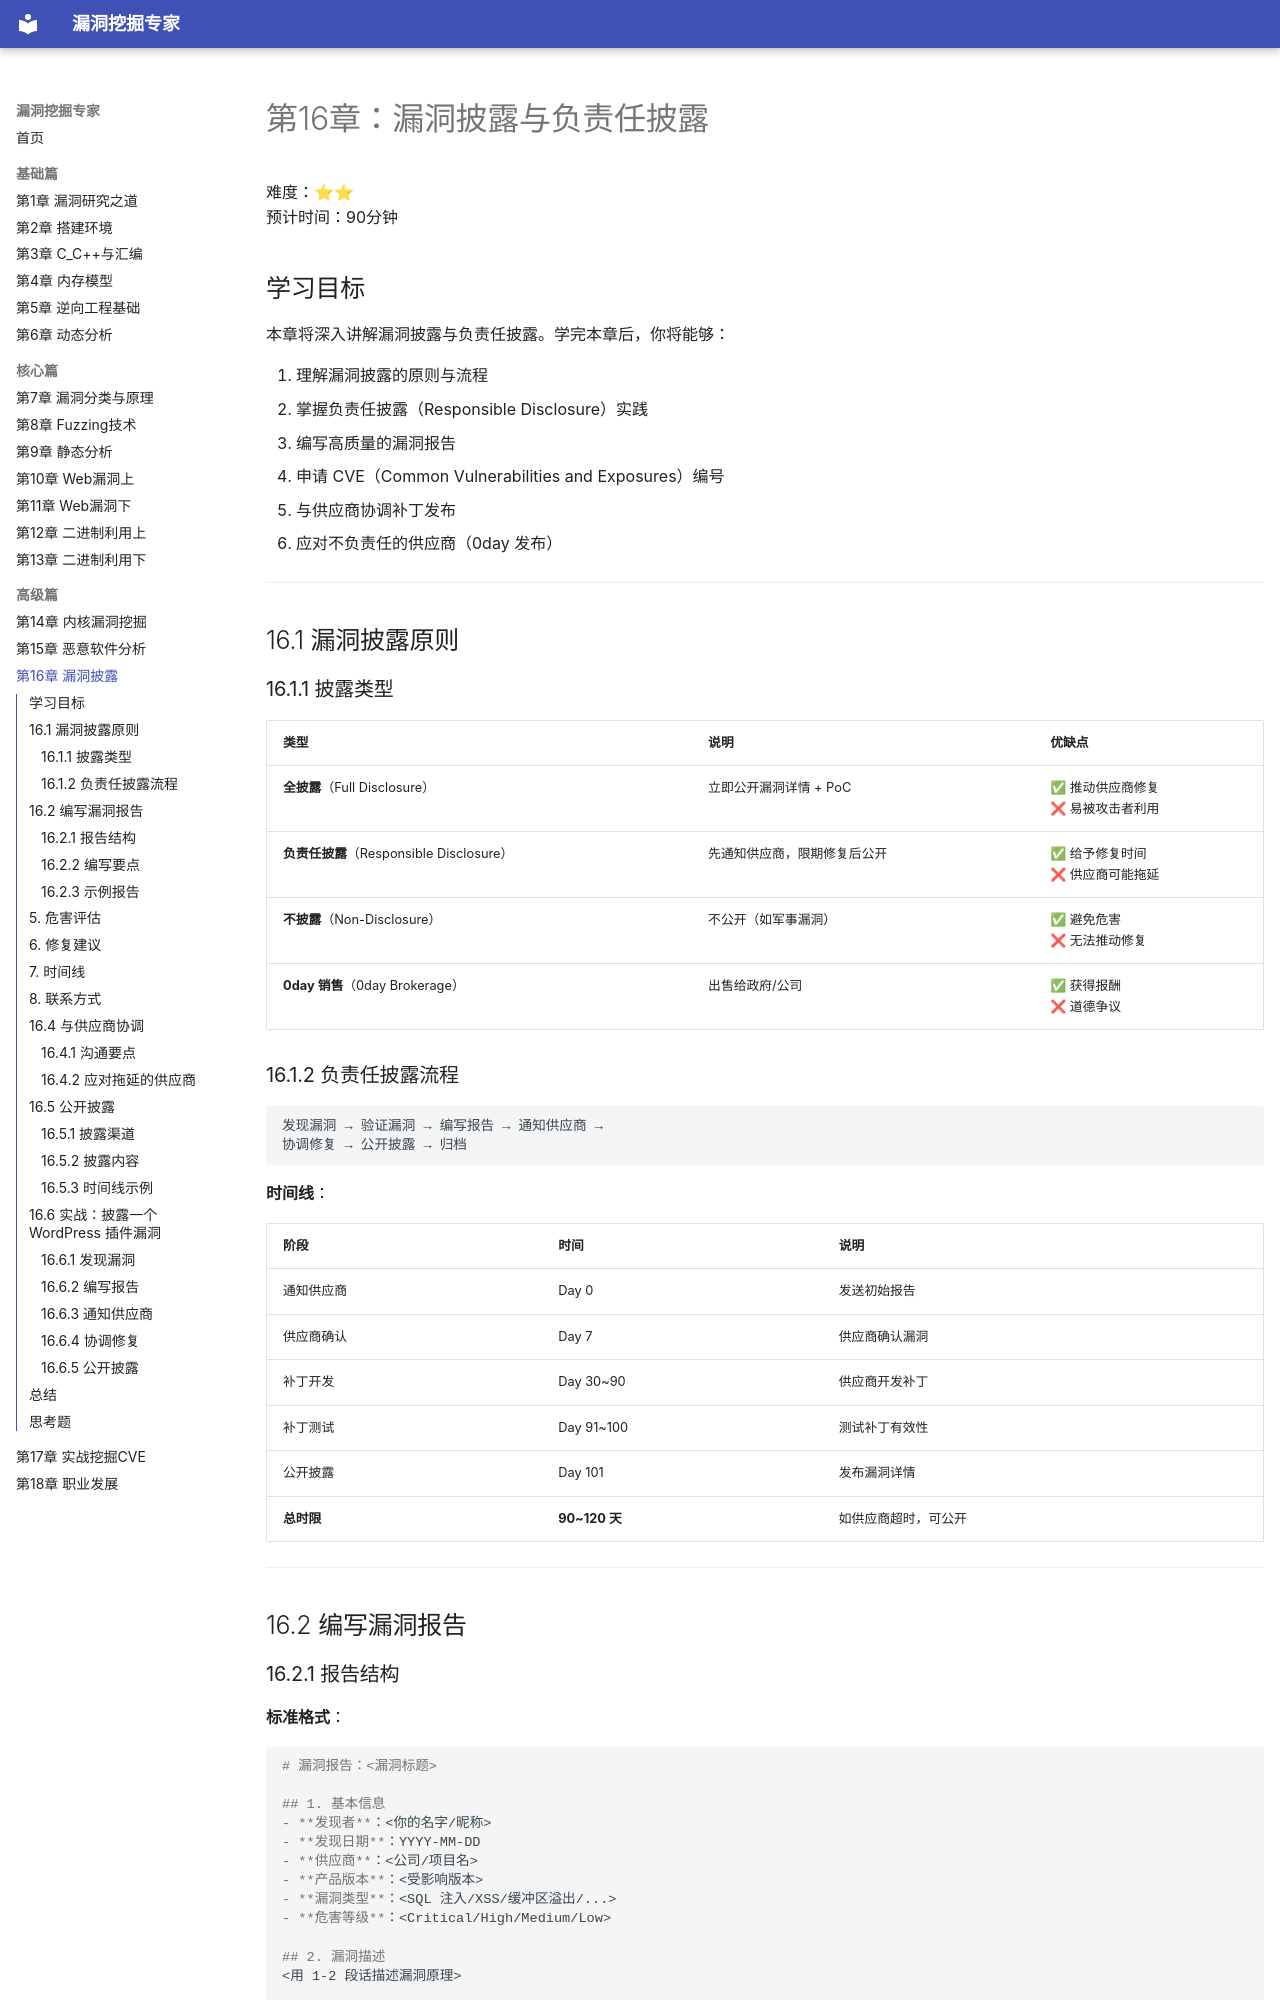

repository: yang123-BB/vuln-expert-guide · page: chapters/ch16/index.html · generator: mkdocs

# 第16章：漏洞披露与负责任披露

难度：⭐⭐  
预计时间：90分钟

## 学习目标

本章将深入讲解漏洞披露与负责任披露。学完本章后，你将能够：

1. 理解漏洞披露的原则与流程
2. 掌握负责任披露（Responsible Disclosure）实践
3. 编写高质量的漏洞报告
4. 申请 CVE（Common Vulnerabilities and Exposures）编号
5. 与供应商协调补丁发布
6. 应对不负责任的供应商（0day 发布）

---

## 16.1 漏洞披露原则

### 16.1.1 披露类型

| 类型 | 说明 | 优缺点 |
|------|------|----------|
| **全披露**（Full Disclosure） | 立即公开漏洞详情 + PoC | ✅ 推动供应商修复<br>❌ 易被攻击者利用 |
| **负责任披露**（Responsible Disclosure） | 先通知供应商，限期修复后公开 | ✅ 给予修复时间<br>❌ 供应商可能拖延 |
| **不披露**（Non-Disclosure） | 不公开（如军事漏洞） | ✅ 避免危害<br>❌ 无法推动修复 |
| **0day 销售**（0day Brokerage） | 出售给政府/公司 | ✅ 获得报酬<br>❌ 道德争议 |

### 16.1.2 负责任披露流程

```
发现漏洞 → 验证漏洞 → 编写报告 → 通知供应商 → 
协调修复 → 公开披露 → 归档
```

**时间线**：

| 阶段 | 时间 | 说明 |
|------|------|------|
| 通知供应商 | Day 0 | 发送初始报告 |
| 供应商确认 | Day 7 | 供应商确认漏洞 |
| 补丁开发 | Day 30~90 | 供应商开发补丁 |
| 补丁测试 | Day 91~100 | 测试补丁有效性 |
| 公开披露 | Day 101 | 发布漏洞详情 |
| **总时限** | **90~120 天** | 如供应商超时，可公开 |

---

## 16.2 编写漏洞报告

### 16.2.1 报告结构

**标准格式**：

```markdown
# 漏洞报告：<漏洞标题>

## 1. 基本信息
- **发现者**：<你的名字/昵称>
- **发现日期**：YYYY-MM-DD
- **供应商**：<公司/项目名>
- **产品版本**：<受影响版本>
- **漏洞类型**：<SQL 注入/XSS/缓冲区溢出/...>
- **危害等级**：<Critical/High/Medium/Low>

## 2. 漏洞描述
<用 1-2 段话描述漏洞原理>

## 3. 复现步骤
1. <步骤1>
2. <步骤2>
3. <步骤3>

## 4. PoC（概念验证）
<提供漏洞利用代码/截图/视频>

## 5. 危害评估
- **CVE 编号**：<如已申请>
- **CVSS 评分**：<如已知>
- **潜在危害**：<数据泄露/代码执行/DoS/...>

## 6. 修复建议
1. <建议1>
2. <建议2>

## 7. 时间线
- YYYY-MM-DD：发现漏洞
- YYYY-MM-DD：通知供应商
- YYYY-MM-DD：供应商确认
- YYYY-MM-DD：补丁发布

## 8. 联系方式
- **邮箱**：<你的邮箱>
- **GPG 公钥**：<如需要加密通信>
```
